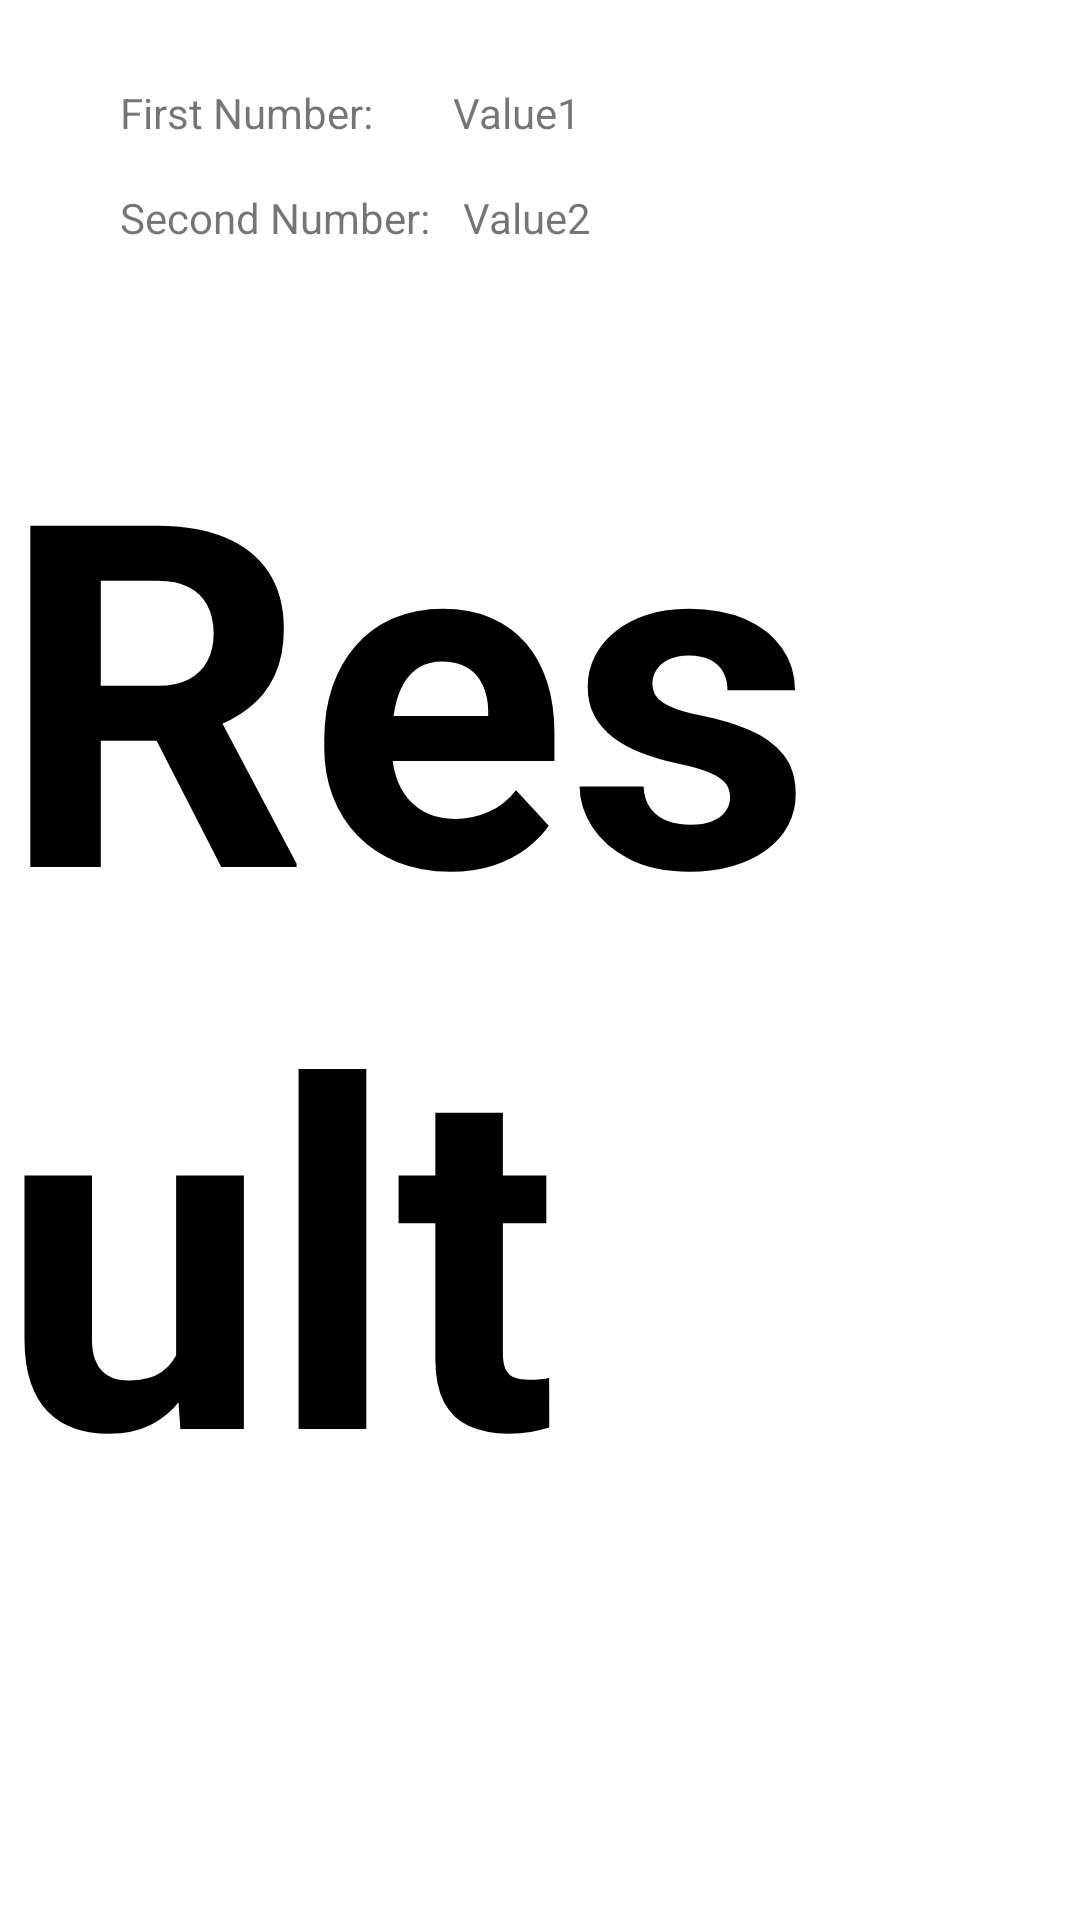

This screen was rendered from an Android layout file. Write that file and the resources it references.
<!-- AndroidManifest.xml: application theme Theme.GCFGreatesCommonFactor -->
<!-- res/layout/activity_results.xml -->
<?xml version="1.0" encoding="utf-8"?>
<androidx.constraintlayout.widget.ConstraintLayout xmlns:android="http://schemas.android.com/apk/res/android"
    xmlns:app="http://schemas.android.com/apk/res-auto"
    xmlns:tools="http://schemas.android.com/tools"
    android:layout_width="match_parent"
    android:layout_height="match_parent"
    tools:context=".Results">

    <TextView
        android:id="@+id/info_first_number"
        android:layout_width="85dp"
        android:layout_height="0dp"
        android:layout_marginStart="40dp"
        android:layout_marginTop="28dp"
        android:text="@string/info_first_number"
        app:layout_constraintStart_toStartOf="parent"
        app:layout_constraintTop_toTopOf="parent" />

    <TextView
        android:id="@+id/fNumber"
        android:layout_width="43dp"
        android:layout_height="wrap_content"
        android:layout_marginTop="28dp"
        android:text="@string/fNumber"
        android:textAlignment="textStart"
        android:textSize="14sp"
        app:layout_constraintEnd_toEndOf="parent"
        app:layout_constraintHorizontal_bias="0.135"
        app:layout_constraintStart_toEndOf="@+id/info_first_number"
        app:layout_constraintTop_toTopOf="parent" />

    <TextView
        android:id="@+id/info_second_number"
        android:layout_width="wrap_content"
        android:layout_height="wrap_content"
        android:layout_marginStart="40dp"
        android:layout_marginTop="16dp"
        android:text="@string/info_second_number"
        app:layout_constraintStart_toStartOf="parent"
        app:layout_constraintTop_toBottomOf="@+id/info_first_number" />

    <TextView
        android:id="@+id/sNumber"
        android:layout_width="wrap_content"
        android:layout_height="wrap_content"
        android:layout_marginTop="16dp"
        android:text="@string/sNumber"
        android:textAlignment="textEnd"
        android:textSize="14sp"
        app:layout_constraintEnd_toEndOf="parent"
        app:layout_constraintHorizontal_bias="0.062"
        app:layout_constraintStart_toEndOf="@+id/info_second_number"
        app:layout_constraintTop_toBottomOf="@+id/fNumber" />

    <TextView
        android:id="@+id/result"
        android:layout_width="wrap_content"
        android:layout_height="wrap_content"
        android:gravity="center"
        android:text="@string/result"
        android:textAlignment="viewStart"
        android:textColor="@color/black"
        android:textSize="160sp"
        android:textStyle="bold"
        app:layout_constraintBottom_toBottomOf="parent"
        app:layout_constraintEnd_toEndOf="parent"
        app:layout_constraintStart_toStartOf="parent"
        app:layout_constraintTop_toTopOf="parent" />
</androidx.constraintlayout.widget.ConstraintLayout>
<!-- resources referenced by this layout -->
<resources>
  <string name="fNumber">Value1</string>
  <string name="info_first_number">First Number:</string>
  <string name="info_second_number">Second Number:</string>
  <string name="result">Result</string>
  <string name="sNumber">Value2</string>
  <style name="Theme.GCFGreatesCommonFactor" parent="Theme.MaterialComponents.DayNight.DarkActionBar">
          
          <item name="colorPrimary">@color/purple_500</item>
          <item name="colorPrimaryVariant">@color/purple_700</item>
          <item name="colorOnPrimary">@color/white</item>
          
          <item name="colorSecondary">@color/teal_200</item>
          <item name="colorSecondaryVariant">@color/teal_700</item>
          <item name="colorOnSecondary">@color/black</item>
          
          <item name="android:statusBarColor" tools:targetApi="l">?attr/colorPrimaryVariant</item>
          
      </style>
  <!-- not gathered from this repository: default colours our renderer supplied (Android Studio template values) -->
  <color name="purple_500">#FF6200EE</color>
  <color name="purple_700">#FF3700B3</color>
  <color name="teal_200">#FF03DAC5</color>
  <color name="teal_700">#FF018786</color>
  <color name="black">#FF000000</color>
  <color name="white">#FFFFFFFF</color>
</resources>
